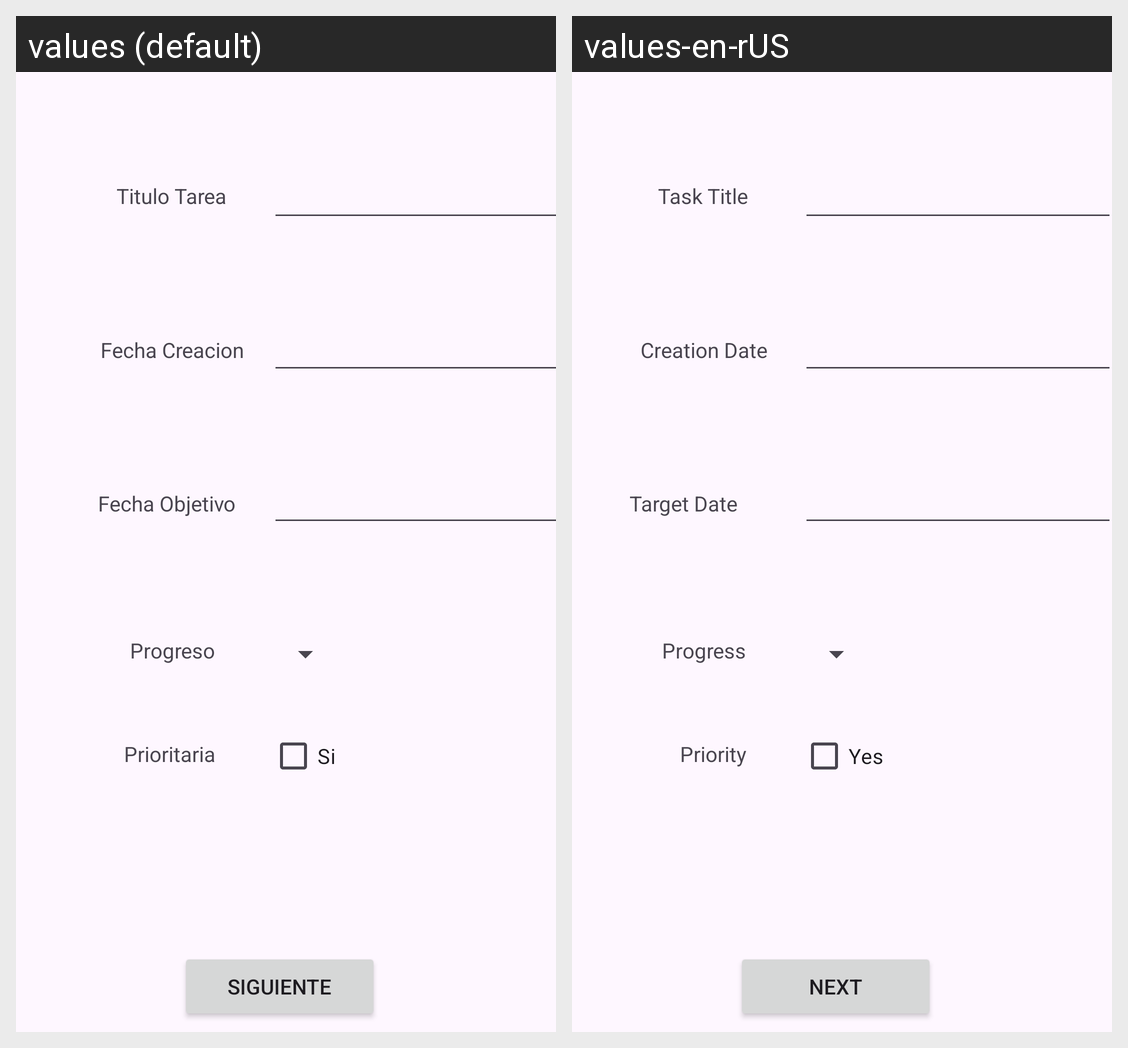

Translations of the strings shown on this Android screen, per locale in the grid:
Android screen res/layout/fragment_uno.xml rendered under 2 locales, left to right: values (default), values-en-rUS. Device: Nexus 5 (rendered at 1080×1920; each locale shown at half size, 540×960, under a caption strip naming it); theme Theme.TrassTarea.
Strings drawn on this screen, with the default value and each locale's value (text and hints the layout hard-codes, and strings that could not be matched under every locale, appear in the picture but are not listed):

fechaCreacion
  values: Fecha Creacion
  values-en-rUS: Creation Date

fechaObjetivo
  values: Fecha Objetivo
      
  values-en-rUS: Target Date
      

barraProgreso
  values: Progreso
  values-en-rUS: Progress

prioridad
  values: Prioritaria
  values-en-rUS: Priority

prioridadCB
  values: Si
  values-en-rUS: Yes

tareaTitulo
  values: Titulo Tarea
  values-en-rUS: Task Title

botonSiguiente
  values: Siguiente
  values-en-rUS: Next
